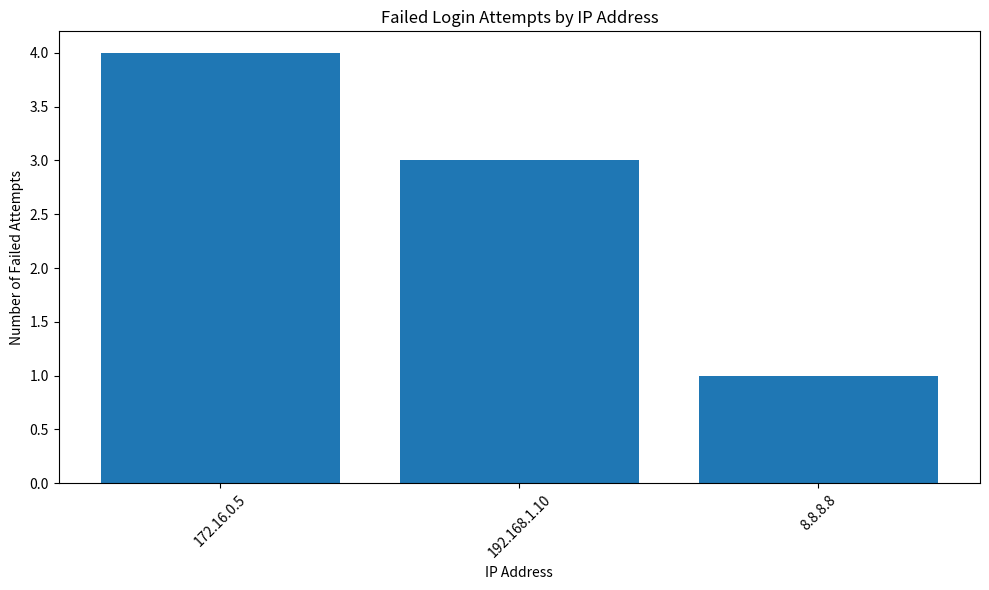

Reproduce this figure in Python.
#Makesure to run this code in terminal to install pandas: pip install pandas matplotlib

import pandas as pd
import re
from collections import Counter
import matplotlib.pyplot as plt

# Sample log data for demonstration purposes
sample_logs = [
    '2024-10-25 12:34:56 IP: 192.168.1.10 LOGIN: SUCCESS',
    '2024-10-25 12:35:10 IP: 192.168.1.10 LOGIN: FAILED',
    '2024-10-25 12:35:11 IP: 192.168.1.10 LOGIN: FAILED',
    '2024-10-25 12:35:12 IP: 192.168.1.10 LOGIN: FAILED',
    '2024-10-25 12:40:00 IP: 10.0.0.1 LOGIN: SUCCESS',
    '2024-10-25 12:45:12 IP: 172.16.0.5 LOGIN: FAILED',
    '2024-10-25 12:50:30 IP: 172.16.0.5 LOGIN: FAILED',
    '2024-10-25 12:51:30 IP: 172.16.0.5 LOGIN: FAILED',
    '2024-10-25 12:52:30 IP: 172.16.0.5 LOGIN: FAILED',
    '2024-10-25 13:00:00 IP: 8.8.8.8 LOGIN: FAILED',
    '2024-10-25 13:05:00 IP: 8.8.8.8 LOGIN: SUCCESS',
]

# Step 1: Parse logs into a structured format (DataFrame)
def parse_logs(logs):
    log_data = []
    for log in logs:
        match = re.match(r'(\d{4}-\d{2}-\d{2} \d{2}:\d{2}:\d{2}) IP: (\d+\.\d+\.\d+\.\d+) LOGIN: (SUCCESS|FAILED)', log)
        if match:
            timestamp, ip, status = match.groups()
            log_data.append({'Timestamp': timestamp, 'IP Address': ip, 'Status': status})
    return pd.DataFrame(log_data)

# Step 2: Detect anomalies (e.g., multiple failed logins from the same IP)
def detect_anomalies(log_df, failed_attempts_threshold=3):
    # Count failed logins per IP
    failed_attempts = log_df[log_df['Status'] == 'FAILED']['IP Address'].value_counts()

    # Detect IPs exceeding the failed attempts threshold
    suspicious_ips = failed_attempts[failed_attempts > failed_attempts_threshold].index.tolist()

    return suspicious_ips

# Step 3: Visualize failed login attempts
def visualize_failed_logins(log_df):
    failed_attempts = log_df[log_df['Status'] == 'FAILED']['IP Address'].value_counts()

    plt.figure(figsize=(10, 6))
    plt.bar(failed_attempts.index, failed_attempts.values)
    plt.title('Failed Login Attempts by IP Address')
    plt.xlabel('IP Address')
    plt.ylabel('Number of Failed Attempts')
    plt.xticks(rotation=45)
    plt.tight_layout()
    plt.show()

# Step 4: Generate summary report
def generate_report(log_df, suspicious_ips):
    total_logs = len(log_df)
    failed_logins = len(log_df[log_df['Status'] == 'FAILED'])
    report = {
        'Total Logs Processed': total_logs,
        'Total Failed Logins': failed_logins,
        'Suspicious IPs': suspicious_ips,
    }
    return report

# Executing the tool
log_df = parse_logs(sample_logs)
suspicious_ips = detect_anomalies(log_df)
report = generate_report(log_df, suspicious_ips)

# Displaying the log analysis results
print("Parsed Log Data:\n", log_df)
print("\nAnomalies detected: Suspicious IPs:", suspicious_ips)
print("\nSummary Report:", report)

# Visualize failed login attempts
visualize_failed_logins(log_df)
